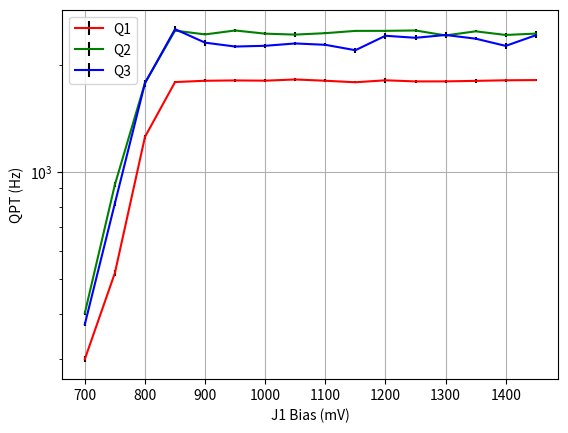

Write the Python code that produced this figure.
import matplotlib.pyplot as plt

Q1_J1Bias= [700, 750, 800, 850, 900, 950, 1000, 1050, 1100, 1150, 1200, 1250, 1300, 1350, 1400, 1450]
Q1_J1ParityRate= [299.1083388056185, 521.4752957775546, 1253.8819073754817, 1785.8219911581373, 1801.0012687173826, 1804.60482515575, 1801.9129014303815, 1815.9358525950563, 1801.0636342612838, 1783.5595997719718, 1806.2465698816304, 1793.2603294910798, 1793.6877197488081, 1799.6192968233315, 1806.4264074064542, 1808.8178481403359]
Q1_J1ParityUncertainty= [6.239285528546543, 10.006032619463578, 14.860977670386635, 15.475403900545848, 19.17977531629259, 16.36310717610817, 14.848922310755734, 20.058420590701186, 18.972431517311463, 14.032907144295502, 26.62285324190659, 12.762727427587215, 20.62624755385169, 21.923372651257395, 18.30849535499861, 12.171043677585056]
Q1_J1Fidelity= [0.5468672041617098, 0.5542536440126622, 0.5650229679903425, 0.5601808797716777, 0.5541949621556143, 0.565804634063276, 0.5671908421696679, 0.5550096881673858, 0.5498909652597064, 0.5419672868038835, 0.5486550557240135, 0.5281648936985326, 0.529093796888767, 0.5266431332855618, 0.5290328635742159, 0.5317340154907901]
Q2_J1Bias= [700, 750, 800, 850, 900, 950, 1000, 1050, 1100, 1150, 1200, 1250, 1300, 1350, 1400, 1450]
Q2_J1ParityRate= [402.61718189180965, 922.2234561386144, 1776.2465626783405, 2488.4847461953227, 2428.310880147114, 2490.885063953256, 2440.1444378122414, 2425.52589657817, 2447.9398722045307, 2484.1507813736075, 2484.845685190905,2490.8898370620564, 2412.490783097242, 2477.1823764220635, 2419.701064889643, 2441.2200297466716]
Q2_J1ParityUncertainty= [5.181967150692182, 13.553253927991276, 23.42130130020503, 16.512532643154838, 16.32854344836296, 23.476936786047403, 20.473043129654993, 33.46391840870052, 18.974917671500883, 17.244767213442575, 21.46374455307914, 27.945691993875965, 22.64249137521582, 16.148987651279604, 33.281984178602215, 37.83728168250608]
Q2_J1Fidelity= [0.5516408899758848, 0.5491794107140628, 0.5164802833063774, 0.5097008069433432, 0.5317729413498563, 0.5366456155921449, 0.5270998431937153, 0.5235851040827677, 0.530214342415712, 0.5284324099639558, 0.5296363886507423, 0.5098671564730402, 0.5084588438736043, 0.5173479110984023, 0.5133974250831363, 0.5060112968476956]
Q3_J1Bias= [700, 750, 800, 850, 900, 950, 1000, 1050, 1100, 1150, 1200, 1250, 1300, 1350, 1400, 1450]
Q3_J1ParityRate= [374.4513228998377, 816.9840703594349, 1773.0291317108695, 2512.1411391173187, 2302.4795514980065, 2245.6735333596534, 2256.5048072336517, 2290.7580099662573, 2270.7860704213967, 2193.013635350281, 2407.27987626553, 2375.974938409736, 2419.4243828630442, 2362.6820122809618, 2255.208469054798, 2415.1333023418806]
Q3_J1ParityUncertainty= [4.932903736594791, 13.32626335172011, 38.37945321949355, 45.709980520441356, 46.58490845301481, 22.81536427512548, 33.14098022747364, 26.30696266891675, 19.69850149529912, 37.969616893156015, 46.57641881369682, 39.04729140125277, 39.68394440003983, 25.060371028283758, 42.13212287367267, 37.50035032971256]
Q3_J1Fidelity= [0.394361888725688, 0.3952350044642692, 0.39404867078790035, 0.4100645188672682, 0.46406996701616077, 0.5471887987864722, 0.4765515651277164, 0.43205566364602793, 0.46504148990124583, 0.4660603715179735, 0.4317511475011667, 0.4310039595655298, 0.4096738344664267, 0.4238014583275217, 0.42602986211079075, 0.4223841582021776]


### J1 Bias offset
J1_Offset = 0
Q1_J1Bias[:] = [bias-J1_Offset for bias in Q1_J1Bias]
Q2_J1Bias[:] = [bias-J1_Offset for bias in Q2_J1Bias]
Q3_J1Bias[:] = [bias-J1_Offset for bias in Q3_J1Bias]

plt.errorbar(Q1_J1Bias, Q1_J1ParityRate,yerr=Q1_J1ParityUncertainty, label='Q1', ecolor='k', capthick=4,color='r')
plt.errorbar(Q2_J1Bias, Q2_J1ParityRate,yerr=Q2_J1ParityUncertainty, label='Q2', ecolor='k', capthick=4,color='g')
plt.errorbar(Q3_J1Bias, Q3_J1ParityRate,yerr=Q3_J1ParityUncertainty, label='Q3', ecolor='k', capthick=4,color='b')
plt.xlabel('J1 Bias (mV)')
plt.ylabel('QPT (Hz)')
plt.yscale('log')
plt.grid()
plt.legend()
plt.draw()
plt.show()